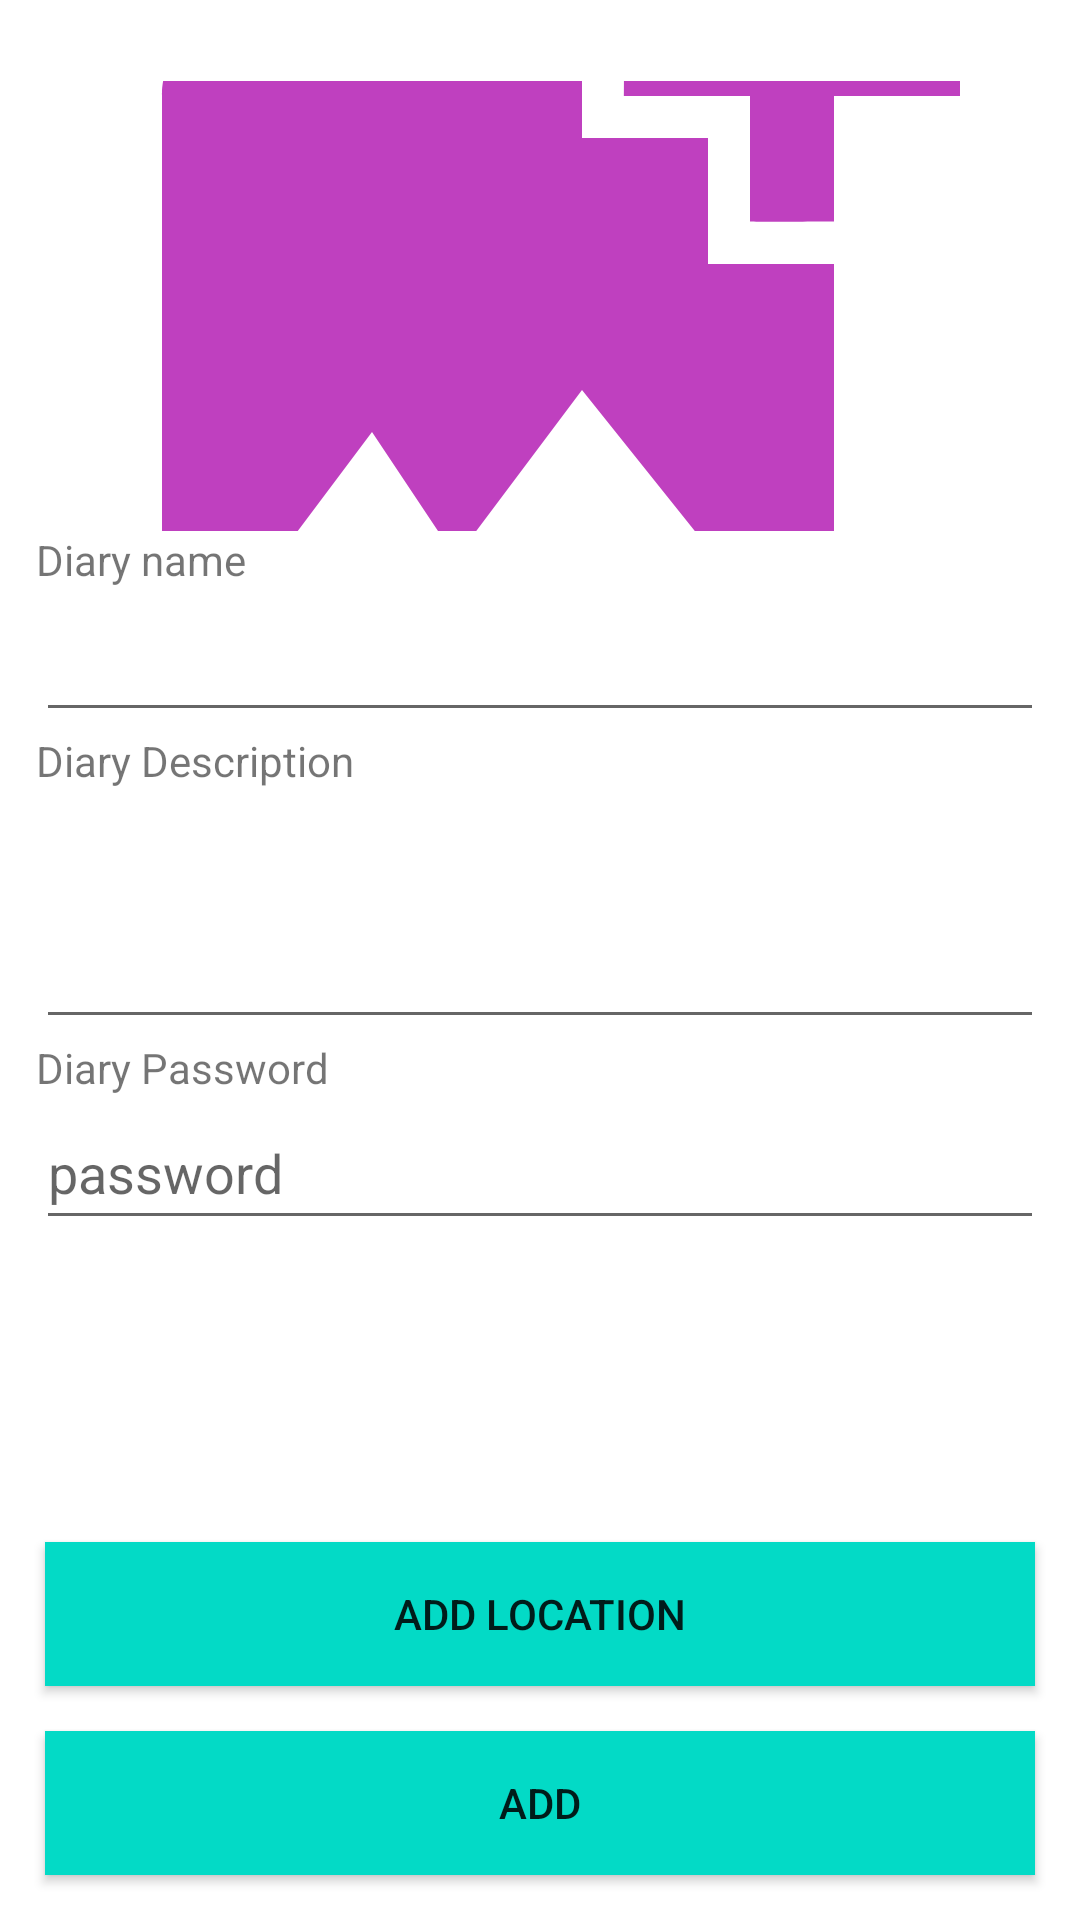

Android layout source for this screen:
<!-- AndroidManifest.xml: application theme Theme.MyDiaryProject -->
<!-- res/layout/activity_add_diary.xml -->
<?xml version="1.0" encoding="utf-8"?>
<androidx.constraintlayout.widget.ConstraintLayout xmlns:android="http://schemas.android.com/apk/res/android"
    xmlns:tools="http://schemas.android.com/tools"
    android:layout_width="match_parent"
    android:layout_height="match_parent"
    xmlns:app="http://schemas.android.com/apk/res-auto"
    tools:context=".AddDiaryActivity">

    <androidx.core.widget.NestedScrollView
        android:id="@+id/scroll"
        android:layout_width="match_parent"
        android:layout_height="match_parent"
        android:layout_margin="12dp"
        android:layout_marginBottom="60dp"
        app:layout_constraintTop_toTopOf="parent"
        app:layout_constraintStart_toStartOf="parent">
    <androidx.appcompat.widget.LinearLayoutCompat
        android:layout_width="match_parent"
        android:layout_height="match_parent"
        android:orientation="vertical"
        app:layout_constraintTop_toTopOf="parent"
        app:layout_constraintStart_toStartOf="parent">

        <androidx.appcompat.widget.AppCompatImageView
            android:id="@+id/image"
            android:src="@drawable/ic_baseline_add_photo_alternate_24"
            android:layout_width="match_parent"
            android:layout_height="150dp"
            android:scaleType="centerCrop"
            android:layout_marginTop="15dp"/>

        <androidx.appcompat.widget.AppCompatTextView
            android:layout_width="match_parent"
            android:layout_height="wrap_content"
            android:text="Diary name"/>

        <androidx.appcompat.widget.AppCompatEditText
            android:id="@+id/name"
            android:layout_width="match_parent"
            android:layout_height="wrap_content"

            android:text=" "
            android:minHeight="48dp" />

        <androidx.appcompat.widget.AppCompatTextView
            android:layout_width="match_parent"
            android:layout_height="wrap_content"
            android:text="Diary Description"/>

        <androidx.appcompat.widget.AppCompatEditText
            android:id="@+id/description"
            android:layout_width="match_parent"
            android:layout_height="wrap_content"
            android:hint="Once upon a time..."
            android:text=" "
            android:lines="3"/>

        <androidx.appcompat.widget.AppCompatTextView
            android:layout_width="match_parent"
            android:layout_height="wrap_content"
            android:text="Diary Password"/>

        <androidx.appcompat.widget.AppCompatEditText
            android:id="@+id/password"
            android:layout_width="match_parent"
            android:layout_height="wrap_content"
            android:hint="password"
            android:text=""
            android:minHeight="48dp" />

    </androidx.appcompat.widget.LinearLayoutCompat>
    </androidx.core.widget.NestedScrollView>


    <androidx.appcompat.widget.AppCompatButton
        android:id="@+id/Location"
        android:layout_width="match_parent"
        android:layout_height="wrap_content"
        android:layout_margin="15dp"
        android:layout_marginBottom="15dp"
        android:background="@color/design_default_color_secondary"
        android:text="Add Location"
        android:onClick="onLocation"
        android:clickable="true"
        app:layout_constraintBottom_toBottomOf="parent"
        app:layout_constraintBottom_toTopOf="@id/add_diary"

        android:focusable="true" />



    <androidx.appcompat.widget.AppCompatButton
        android:id="@+id/add_diary"
        android:layout_width="match_parent"
        android:layout_height="wrap_content"
        android:layout_margin="15dp"
        android:layout_marginBottom="15dp"
        android:background="@color/design_default_color_secondary"
        android:text="Add"
        android:onClick="onClick"
        android:clickable="true"
        app:layout_constraintBottom_toBottomOf="parent"
        app:layout_constraintEnd_toEndOf="parent"
        app:layout_constraintStart_toEndOf="@+id/scroll"
        android:focusable="true" />


</androidx.constraintlayout.widget.ConstraintLayout>
<!-- resources referenced by this layout -->
<resources>
  <!-- drawable ic_baseline_add_photo_alternate_24 (drawable) -->
  <vector android:height="24dp" android:tint="#BF40BF"
      android:viewportHeight="24" android:viewportWidth="24"
      android:width="24dp" xmlns:android="http://schemas.android.com/apk/res/android">
      <path android:fillColor="@android:color/white" android:pathData="M19,7v2.99s-1.99,0.01 -2,0L17,7h-3s0.01,-1.99 0,-2h3L17,2h2v3h3v2h-3zM16,11L16,8h-3L13,5L5,5c-1.1,0 -2,0.9 -2,2v12c0,1.1 0.9,2 2,2h12c1.1,0 2,-0.9 2,-2v-8h-3zM5,19l3,-4 2,3 3,-4 4,5L5,19z"/>
  </vector>
  <style name="Theme.MyDiaryProject" parent="Theme.MaterialComponents.DayNight.DarkActionBar">
          
          <item name="colorPrimary">@color/purple_500</item>
          <item name="colorPrimaryVariant">@color/purple_700</item>
          <item name="colorOnPrimary">@color/white</item>
          
          <item name="colorSecondary">@color/teal_200</item>
          <item name="colorSecondaryVariant">@color/teal_700</item>
          <item name="colorOnSecondary">@color/black</item>
          
          <item name="android:statusBarColor" tools:targetApi="l">?attr/colorPrimaryVariant</item>
          
      </style>
  <!-- not gathered from this repository: default colours our renderer supplied (Android Studio template values) -->
  <color name="purple_500">#FF6200EE</color>
  <color name="purple_700">#FF3700B3</color>
  <color name="teal_200">#FF03DAC5</color>
  <color name="teal_700">#FF018786</color>
  <color name="black">#FF000000</color>
  <color name="white">#FFFFFFFF</color>
</resources>
